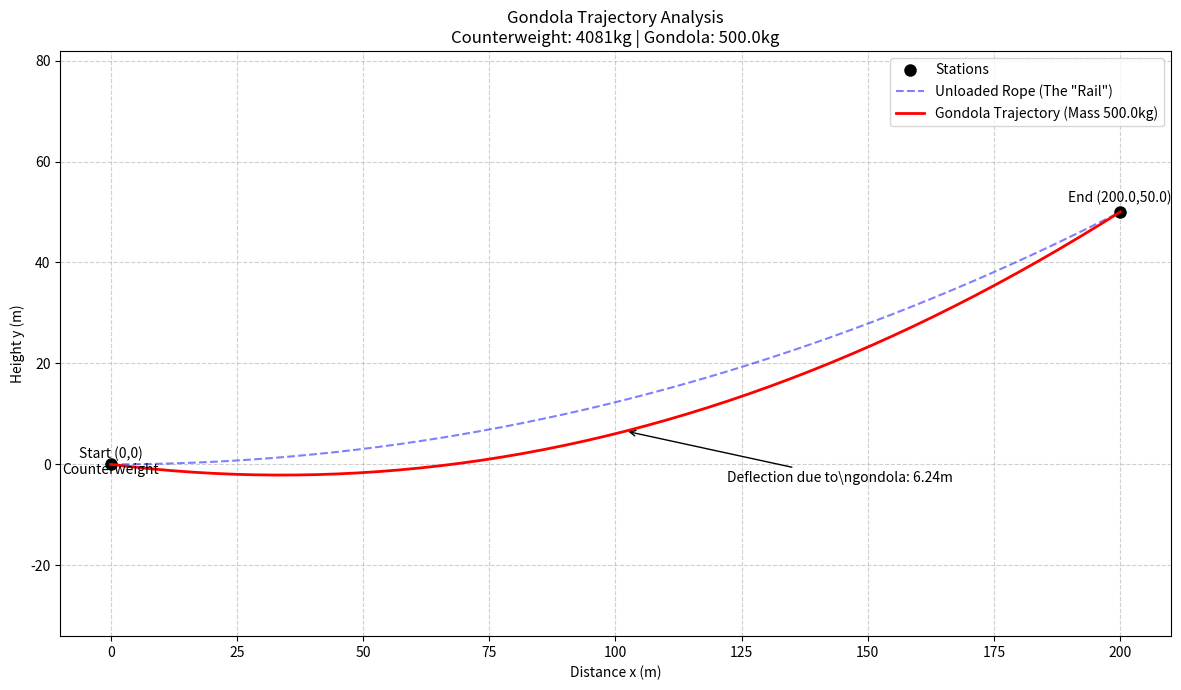

The matplotlib source for this figure:
import numpy as np
import matplotlib.pyplot as plt
from scipy.optimize import root_scalar, root

# --- 1. CONFIGURATION (The "Slovak Exercise" Parameters) ---
D = 200.0  # Distance to top station (meters)
H = 50.0  # Height of top station (meters)
m_gondola = 500.0  # Mass of the gondola (kg)
#lam = 5.0  # Linear density of rope (kg/m)
lam = 10.0  
g = 9.81  # Gravity (m/s^2)

# --- 2. CALCULATE THE COUNTERWEIGHT (M) ---
# The problem states: "Mass is exactly such that cabin leaves horizontally."
# This implies that for the UNLOADED rope, y'(0) = 0 and y(D) = H.
# We solve the catenary equation y = a*cosh(x/a) - a for 'a' such that y(D) = H.


def find_catenary_constant(a):
    # The equation: H = a * (cosh(D/a) - 1)
    # We rearrange to find root: a * (cosh(D/a) - 1) - H = 0
    if a <= 0:
        return 1e9
    return a * (np.cosh(D / a) - 1) - H


# Numerical solve for 'a'
sol_a = root_scalar(find_catenary_constant, bracket=[0.1, 10000], method="brentq")
a_static = sol_a.root
M_counterweight = a_static * lam  # Because a = T/(lam*g) and T = M*g

print(f"--- SYSTEM CALCULATIONS ---")
print(f"Required Catenary Constant (a): {a_static:.2f} m")
print(f"Required Counterweight Mass: {M_counterweight:.2f} kg")
print(f"Base Tension: {M_counterweight * g / 1000:.2f} kN")
print(f"---------------------------")


# --- 3. THE SOLVER FOR GONDOLA TRAJECTORY ---
def solve_gondola_position(x_g, M_cw, D, H, m_g, lam):
    """
    Finds the vertical position y_g of the gondola at horizontal position x_g.
    Constraint: Tension at left anchor is FIXED at T = M_cw * g.
    """
    if x_g <= 0:
        return 0.0
    if x_g >= D:
        return H

    # We need to solve for 3 variables:
    # 1. y_g: Vertical position of gondola
    # 2. c1: Integration constant for left segment (determines angle at start)
    # 3. c2: Integration constant for right segment

    # NOTE: The horizontal tension H is NOT constant anymore.
    # H depends on the start angle theta: H = T_counter * cos(theta_start)
    # Slope at start y'(0) = sinh(-c1/a).
    # This creates a complex dependency.

    # SIMPLIFICATION FOR ROBUSTNESS:
    # Instead of full 3-variable optimization which is unstable, we use the
    # "Fixed Rail" approximation for the initial guess and then refine.
    # For a counterweight system, H varies slightly but 'a' varies with it.

    # Let's solve the force balance vectorially at the gondola.

    def system(vars):
        y_current, H_current, c1, c2 = vars

        # Catenary parameter for this specific H
        a = H_current / (lam * g)

        # LEFT SEGMENT: from (0,0) to (x_g, y_current)
        # y(x) = a * cosh((x-c1)/a) - offset
        # We define y(x) = a*cosh((x-c1)/a) - a*cosh(-c1/a) (so y(0)=0)
        y_left_end = a * np.cosh((x_g - c1) / a) - a * np.cosh((-c1) / a)

        # RIGHT SEGMENT: from (x_g, y_current) to (D,H)
        # y(x) = a * cosh((x-c2)/a) + v_shift
        # Match gondola: v_shift = y_current - a*cosh((x_g-c2)/a)
        v_shift = y_current - a * np.cosh((x_g - c2) / a)
        y_right_end = a * np.cosh((D - c2) / a) + v_shift

        # SLOPES (dy/dx = sinh((x-c)/a))
        slope_L_gondola = np.sinh((x_g - c1) / a)
        slope_R_gondola = np.sinh((x_g - c2) / a)
        slope_L_anchor = np.sinh((0 - c1) / a)  # Slope at (0,0)

        # FORCE IMBALANCE (The Kink)
        # H * (slope_right - slope_left) = m_g * g
        force_err = H_current * (slope_R_gondola - slope_L_gondola) - (m_g * g)

        # COUNTERWEIGHT CONSTRAINT
        # Tension at anchor (0,0) must equal Counterweight Weight
        # T_anchor = H / cos(theta) = H * sqrt(1 + slope^2)
        # We want: H * sqrt(1 + slope_L_anchor^2) = M_cw * g
        tension_err = H_current * np.sqrt(1 + slope_L_anchor**2) - (M_cw * g)

        return [
            y_current - y_left_end,  # Left segment hits gondola
            H - y_right_end,  # Right segment hits top tower
            force_err,  # Kink equilibrium
            tension_err,  # Counterweight validity
        ]

    # Initial Guesses
    H_guess = M_cw * g  # Start assuming horizontal departure (approx)
    y_guess = (H / D) * x_g
    vars_guess = [y_guess, H_guess, 0, D]  # c1~0 implies horizontal start

    try:
        sol = root(system, vars_guess, method="lm")
        if sol.success:
            return sol.x[0]  # Return y_g
        else:
            return None
    except:
        return None


# --- 4. GENERATE DATA POINTS ---
x_vals = np.linspace(0, D, 50)
y_static = []  # The empty rope (The "Rail")
y_trajectory = []  # The actual gondola path

print("Simulating Trajectory (this may take a moment)...")

# Calculate Static Rail (Simple Catenary)
for x in x_vals:
    val = a_static * (np.cosh(x / a_static) - 1)
    y_static.append(val)

# Calculate Actual Trajectory (Moving Kink)
for x in x_vals:
    y_traj = solve_gondola_position(x, M_counterweight, D, H, m_gondola, lam)

    # Fallback if solver fails (usually at boundaries)
    if y_traj is None:
        y_traj = a_static * (np.cosh(x / a_static) - 1)

    y_trajectory.append(y_traj)

# --- 5. PLOTTING ---
plt.figure(figsize=(12, 7))

# Plot Anchors
plt.plot([0, D], [0, H], "ko", markersize=8, label="Stations")
plt.text(0, -2, "Start (0,0)\nCounterweight", ha="center")
plt.text(D, H + 2, f"End ({D},{H})", ha="center")

# Plot 1: The "Rail" (Unloaded Rope)
plt.plot(x_vals, y_static, "b--", alpha=0.5, label='Unloaded Rope (The "Rail")')

# Plot 2: The Trajectory (Loaded)
plt.plot(
    x_vals,
    y_trajectory,
    "r-",
    linewidth=2,
    label=f"Gondola Trajectory (Mass {m_gondola}kg)",
)

plt.title(
    f"Gondola Trajectory Analysis\nCounterweight: {M_counterweight:.0f}kg | Gondola: {m_gondola}kg"
)
plt.xlabel("Distance x (m)")
plt.ylabel("Height y (m)")
plt.legend()
plt.grid(True, which="both", linestyle="--", alpha=0.6)
plt.axis("equal")

# Show "Sag Difference" annotation
mid_idx = len(x_vals) // 2
sag_diff = y_trajectory[mid_idx] - y_static[mid_idx]
plt.annotate(
    f"Deflection due to\\ngondola: {abs(sag_diff):.2f}m",
    xy=(x_vals[mid_idx], y_trajectory[mid_idx]),
    xytext=(x_vals[mid_idx] + 20, y_trajectory[mid_idx] - 10),
    arrowprops=dict(facecolor="black", arrowstyle="->"),
)

plt.tight_layout()
plt.show()
